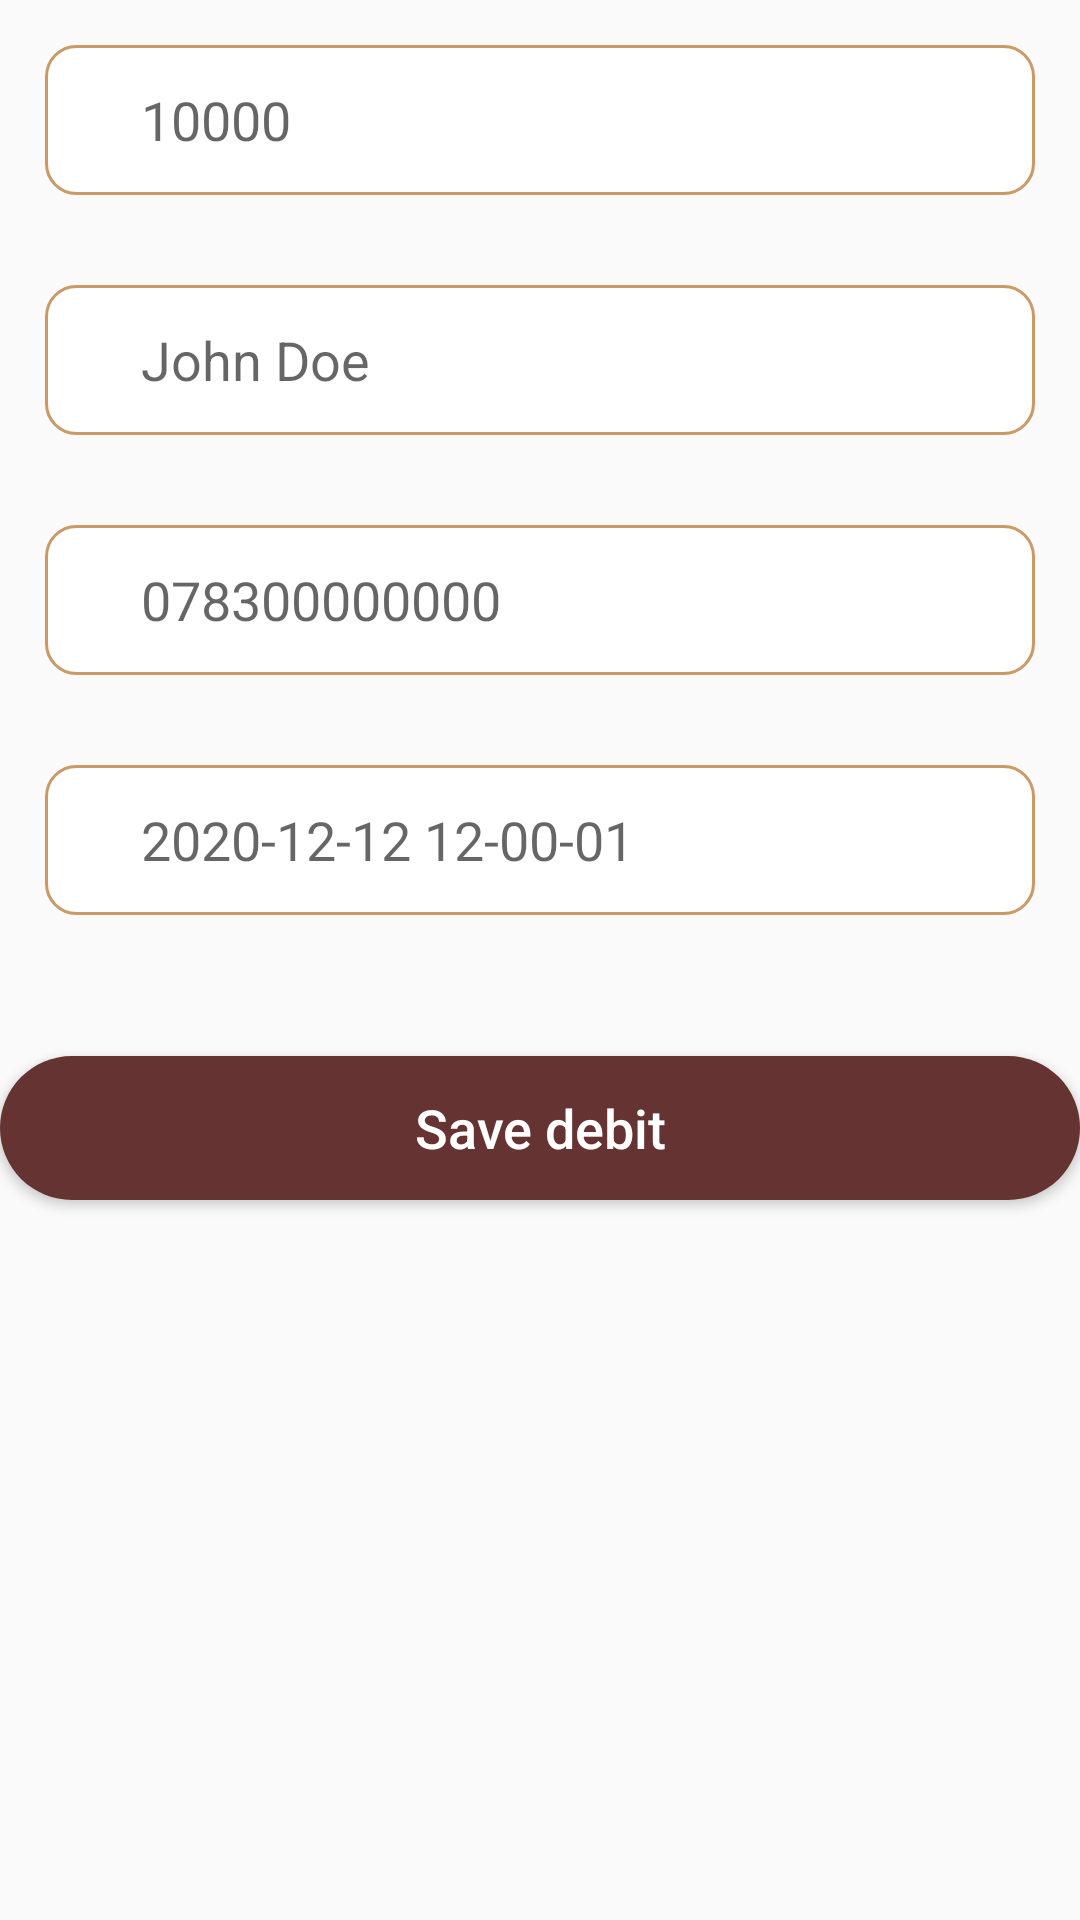

Here is an Android app screen rendered from its layout file. Give the layout XML and the strings, colors and styles it references.
<!-- AndroidManifest.xml: application theme AppTheme -->
<!-- res/layout/activity_credit.xml -->
<?xml version="1.0" encoding="utf-8"?>
<RelativeLayout xmlns:android="http://schemas.android.com/apk/res/android"
    xmlns:app="http://schemas.android.com/apk/res-auto"
    android:layout_width="match_parent"
    android:id="@+id/relative"
    style="@style/form"
  >

    <EditText
        android:id="@+id/creditedAmount"
        style="@style/EditTextStyle"
        android:inputType="number"
        android:hint="10000"
        android:background="@drawable/rounded_edit_text"

        />
    <EditText
        android:id="@+id/creditor"
        style="@style/EditTextStyle"
        android:inputType="textPersonName"
        android:hint="John Doe"
        android:layout_below="@+id/creditedAmount"
        android:background="@drawable/rounded_edit_text"

        />
    <EditText
        android:id="@+id/creditorPhone"
        style="@style/EditTextStyle"
        android:inputType="phone"
        android:hint="078300000000"
        android:layout_below="@+id/creditor"
        android:background="@drawable/rounded_edit_text"
        />

    <EditText
        style="@style/EditTextStyle"
        android:hint="2020-12-12 12-00-01"
        android:clickable="false"
        android:focusable="false"
        android:drawableEnd="@drawable/ic_date"
        android:id="@+id/timeToPay"
        android:background="@drawable/rounded_edit_text"
        android:layout_below="@+id/creditorPhone"
        />
    <Button
        android:layout_marginTop="32dp"
        android:layout_width="match_parent"
        android:id="@+id/saveCredit"
        android:layout_height="wrap_content"
        android:textAllCaps="false"
        android:textColor="#fff"
        android:background="@drawable/rounded_button"
        android:text="Save debit"
        android:layout_below="@+id/timeToPay"/>
</RelativeLayout>
<!-- resources referenced by this layout -->
<resources>
  <!-- drawable rounded_button (drawable) -->
  <?xml version="1.0" encoding="utf-8"?>
  <shape xmlns:android="http://schemas.android.com/apk/res/android"
  android:shape="rectangle"
      >
  <solid android:color="@color/colorPrimary"/>
      <corners android:radius="64dp"/>
  </shape>
  <!-- drawable rounded_edit_text (drawable) -->
  <?xml version="1.0" encoding="utf-8"?>
  <selector xmlns:android="http://schemas.android.com/apk/res/android">
  <item>
      <shape android:shape="rectangle">
          <solid android:color="#fff"/>
          <corners android:radius="10dp" />
          <stroke android:width="1dp"
              android:color="@color/colorBk2"/>
      </shape>
  </item>
  </selector>
  <style name="EditTextStyle">
          <item name="android:paddingLeft">32dp  </item>
          <item name="android:layout_width">match_parent </item>
          <item name="android:layout_height">50dp </item>
          <item name="android:layout_margin">15dp </item>
      </style>
  <style name="form">
          <item name="android:layout_height">match_parent</item>
          <item name="android:layout_width">match_parent</item>
  
          <item name="android:layout_margin">20dp</item>
      </style>
  <style name="AppTheme" parent="Theme.AppCompat.Light.DarkActionBar">
          
  
          <item name="android:textSize">18dp</item>
          <item name="colorPrimary">@color/colorPrimary</item>
          <item name="colorPrimaryDark">@color/colorPrimaryDark</item>
          <item name="colorAccent">@color/colorAccent</item>
      </style>
  <color name="colorPrimary">#663333</color>
  <color name="colorBk2">#cc9966</color>
  <color name="colorPrimaryDark">#ff9966</color>
  <color name="colorAccent">#cc9966</color>
</resources>
